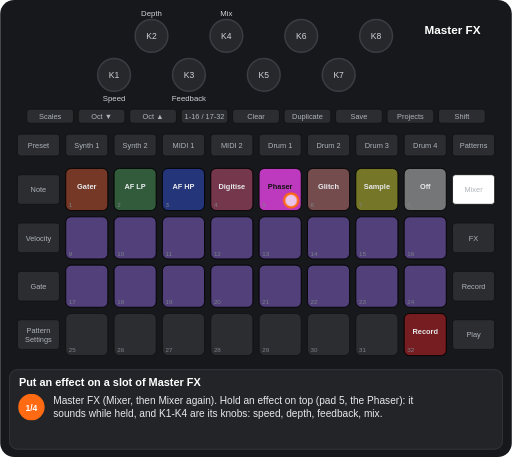
t = 0.00 s
t = 1.80 s: frame unchanged from t = 0.00 s, image omitted
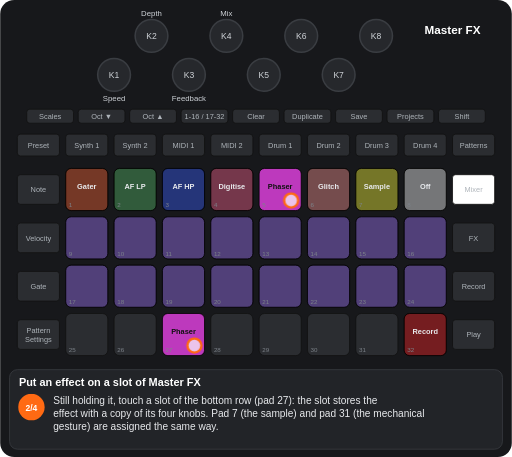
t = 2.96 s
t = 4.65 s: frame unchanged from t = 2.96 s, image omitted
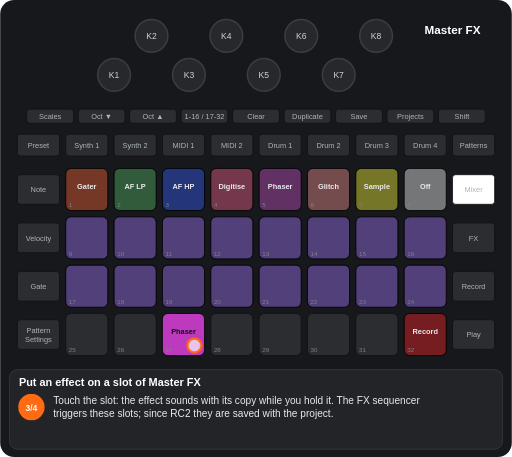
t = 6.06 s
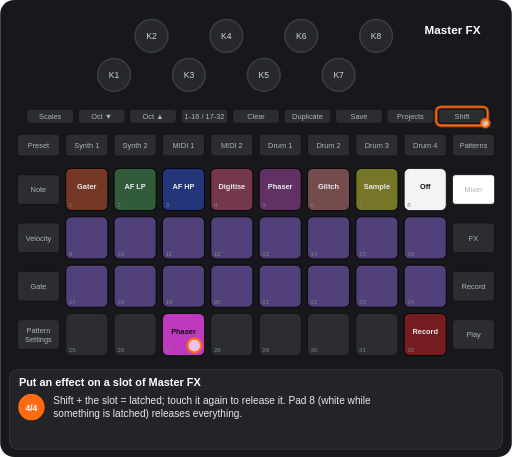
t = 7.75 s

The animated SVG that drew these frames (rendered in a browser with its animation timeline set to each time). Animation: 10 CSS @keyframes rules; one cycle of 9.30 s, repeats indefinitely.

<svg xmlns="http://www.w3.org/2000/svg" viewBox="0 0 656 586" width="656" height="586" font-family="Arial, Helvetica, sans-serif" role="img" aria-label="Put an effect on a slot of Master FX"><title>Put an effect on a slot of Master FX</title><style>.kb{fill:#26282c;stroke:#3a3d42;stroke-width:2}.kt{font-size:11px;fill:#cfd3d8;text-anchor:middle}.u{fill:#2b2d31;stroke:#111}.bt{font-size:9.5px;fill:#aeb4ba;text-anchor:middle}.pn{font-size:8px;fill:#7d838a}.pl{font-size:9.5px;font-weight:bold;text-anchor:middle}.kl{font-size:10px;fill:#cfd3d8;text-anchor:middle}.fg{fill:#fff;fill-opacity:.7;stroke:#ff6a13;stroke-width:3}.fo{fill:none;stroke:#ff6a13;stroke-width:3}.ta{fill:none;stroke:#ff6a13;stroke-width:3}.vw{font-size:15px;font-weight:bold;fill:#fff;text-anchor:middle}.ti{font-size:14px;font-weight:bold;fill:#fff}.cp{font-size:13px;fill:#e8eaed}.sn{font-size:11px;font-weight:bold;fill:#fff;text-anchor:middle}.b{animation:b .6s step-end infinite}@keyframes b{0%{opacity:1}50%{opacity:0}100%{opacity:0}}.v{animation:v 1.2s ease-in-out infinite}@keyframes v{0%{opacity:1}50%{opacity:.3}100%{opacity:1}}.g0{animation:kg0 9298ms step-end infinite}@keyframes kg0{0%{opacity:1}52.646%{opacity:0}100%{opacity:0}}.g1{animation:kg1 9298ms step-end infinite}@keyframes kg1{0%{opacity:1}77.726%{opacity:0}100%{opacity:0}}.g2{animation:kg2 9298ms step-end infinite;opacity:0}@keyframes kg2{0%{opacity:0}25.758%{opacity:1}100%{opacity:1}}.g3{animation:kg3 9298ms step-end infinite;opacity:0}@keyframes kg3{0%{opacity:0}52.646%{opacity:1}100%{opacity:1}}.g4{animation:kg4 9298ms step-end infinite;opacity:0}@keyframes kg4{0%{opacity:0}77.726%{opacity:1}100%{opacity:1}}.g5{animation:kg5 9298ms step-end infinite}@keyframes kg5{0%{opacity:1}25.758%{opacity:0}100%{opacity:0}}.g6{animation:kg6 9298ms step-end infinite;opacity:0}@keyframes kg6{0%{opacity:0}25.758%{opacity:1}52.646%{opacity:0}100%{opacity:0}}.g7{animation:kg7 9298ms step-end infinite;opacity:0}@keyframes kg7{0%{opacity:0}52.646%{opacity:1}77.726%{opacity:0}100%{opacity:0}}</style><rect width="656" height="586" rx="18" fill="#17181b"/><circle cx="146" cy="96" r="21" class="kb"/><text x="146" y="100" class="kt">K1</text><circle cx="194" cy="46" r="21" class="kb"/><text x="194" y="50" class="kt">K2</text><circle cx="242" cy="96" r="21" class="kb"/><text x="242" y="100" class="kt">K3</text><circle cx="290" cy="46" r="21" class="kb"/><text x="290" y="50" class="kt">K4</text><circle cx="338" cy="96" r="21" class="kb"/><text x="338" y="100" class="kt">K5</text><circle cx="386" cy="46" r="21" class="kb"/><text x="386" y="50" class="kt">K6</text><circle cx="434" cy="96" r="21" class="kb"/><text x="434" y="100" class="kt">K7</text><circle cx="482" cy="46" r="21" class="kb"/><text x="482" y="50" class="kt">K8</text><rect x="34" y="140" width="60" height="18" rx="4" class="u"/><text x="64" y="152.5" class="bt">Scales</text><rect x="100" y="140" width="60" height="18" rx="4" class="u"/><text x="130" y="152.5" class="bt">Oct ▼</text><rect x="166" y="140" width="60" height="18" rx="4" class="u"/><text x="196" y="152.5" class="bt">Oct ▲</text><rect x="232" y="140" width="60" height="18" rx="4" class="u"/><text x="262" y="152.5" class="bt">1-16 / 17-32</text><rect x="298" y="140" width="60" height="18" rx="4" class="u"/><text x="328" y="152.5" class="bt">Clear</text><rect x="364" y="140" width="60" height="18" rx="4" class="u"/><text x="394" y="152.5" class="bt">Duplicate</text><rect x="430" y="140" width="60" height="18" rx="4" class="u"/><text x="460" y="152.5" class="bt">Save</text><rect x="496" y="140" width="60" height="18" rx="4" class="u"/><text x="526" y="152.5" class="bt">Projects</text><rect x="562" y="140" width="60" height="18" rx="4" class="u"/><text x="592" y="152.5" class="bt">Shift</text><rect x="22" y="172" width="54" height="28" rx="4" class="u"/><text x="49" y="189.5" class="bt">Preset</text><rect x="84" y="172" width="54" height="28" rx="4" class="u"/><text x="111" y="189.5" class="bt">Synth 1</text><rect x="146" y="172" width="54" height="28" rx="4" class="u"/><text x="173" y="189.5" class="bt">Synth 2</text><rect x="208" y="172" width="54" height="28" rx="4" class="u"/><text x="235" y="189.5" class="bt">MIDI 1</text><rect x="270" y="172" width="54" height="28" rx="4" class="u"/><text x="297" y="189.5" class="bt">MIDI 2</text><rect x="332" y="172" width="54" height="28" rx="4" class="u"/><text x="359" y="189.5" class="bt">Drum 1</text><rect x="394" y="172" width="54" height="28" rx="4" class="u"/><text x="421" y="189.5" class="bt">Drum 2</text><rect x="456" y="172" width="54" height="28" rx="4" class="u"/><text x="483" y="189.5" class="bt">Drum 3</text><rect x="518" y="172" width="54" height="28" rx="4" class="u"/><text x="545" y="189.5" class="bt">Drum 4</text><rect x="580" y="172" width="54" height="28" rx="4" class="u"/><text x="607" y="189.5" class="bt">Patterns</text><rect x="22" y="224" width="54" height="38" rx="4" class="u"/><text x="49" y="246.5" class="bt">Note</text><rect x="580" y="224" width="54" height="38" rx="4" class="u"/><text x="607" y="246.5" class="bt">Mixer</text><rect x="22" y="286" width="54" height="38" rx="4" class="u"/><text x="49" y="308.5" class="bt">Velocity</text><rect x="580" y="286" width="54" height="38" rx="4" class="u"/><text x="607" y="308.5" class="bt">FX</text><rect x="22" y="348" width="54" height="38" rx="4" class="u"/><text x="49" y="370.5" class="bt">Gate</text><rect x="580" y="348" width="54" height="38" rx="4" class="u"/><text x="607" y="370.5" class="bt">Record</text><rect x="22" y="410" width="54" height="38" rx="4" class="u"/><text x="49" y="427" class="bt">Pattern</text><text x="49" y="438" class="bt">Settings</text><rect x="580" y="410" width="54" height="38" rx="4" class="u"/><text x="607" y="432.5" class="bt">Play</text><rect x="84" y="216" width="54" height="54" rx="7" class="u"/><rect x="146" y="216" width="54" height="54" rx="7" class="u"/><rect x="208" y="216" width="54" height="54" rx="7" class="u"/><rect x="270" y="216" width="54" height="54" rx="7" class="u"/><rect x="332" y="216" width="54" height="54" rx="7" class="u"/><rect x="394" y="216" width="54" height="54" rx="7" class="u"/><rect x="456" y="216" width="54" height="54" rx="7" class="u"/><rect x="518" y="216" width="54" height="54" rx="7" class="u"/><rect x="84" y="278" width="54" height="54" rx="7" class="u"/><rect x="146" y="278" width="54" height="54" rx="7" class="u"/><rect x="208" y="278" width="54" height="54" rx="7" class="u"/><rect x="270" y="278" width="54" height="54" rx="7" class="u"/><rect x="332" y="278" width="54" height="54" rx="7" class="u"/><rect x="394" y="278" width="54" height="54" rx="7" class="u"/><rect x="456" y="278" width="54" height="54" rx="7" class="u"/><rect x="518" y="278" width="54" height="54" rx="7" class="u"/><rect x="84" y="340" width="54" height="54" rx="7" class="u"/><rect x="146" y="340" width="54" height="54" rx="7" class="u"/><rect x="208" y="340" width="54" height="54" rx="7" class="u"/><rect x="270" y="340" width="54" height="54" rx="7" class="u"/><rect x="332" y="340" width="54" height="54" rx="7" class="u"/><rect x="394" y="340" width="54" height="54" rx="7" class="u"/><rect x="456" y="340" width="54" height="54" rx="7" class="u"/><rect x="518" y="340" width="54" height="54" rx="7" class="u"/><rect x="84" y="402" width="54" height="54" rx="7" class="u"/><rect x="146" y="402" width="54" height="54" rx="7" class="u"/><rect x="208" y="402" width="54" height="54" rx="7" class="u"/><rect x="270" y="402" width="54" height="54" rx="7" class="u"/><rect x="332" y="402" width="54" height="54" rx="7" class="u"/><rect x="394" y="402" width="54" height="54" rx="7" class="u"/><rect x="456" y="402" width="54" height="54" rx="7" class="u"/><rect x="518" y="402" width="54" height="54" rx="7" class="u"/><rect x="84" y="216" width="54" height="54" rx="7" fill="#ff4e13" fill-opacity="0.35" stroke="#000"/><text x="111" y="242" class="pl" fill="#e8eaed">Gater</text><rect x="146" y="216" width="54" height="54" rx="7" fill="#3db24f" fill-opacity="0.35" stroke="#000"/><text x="173" y="242" class="pl" fill="#e8eaed">AF LP</text><rect x="208" y="216" width="54" height="54" rx="7" fill="#1a47ff" fill-opacity="0.35" stroke="#000"/><text x="235" y="242" class="pl" fill="#e8eaed">AF HP</text><rect x="270" y="216" width="54" height="54" rx="7" fill="#ff4c7b" fill-opacity="0.35" stroke="#000"/><text x="297" y="242" class="pl" fill="#e8eaed">Digitise</text><rect x="394" y="216" width="54" height="54" rx="7" fill="#ff8682" fill-opacity="0.35" stroke="#000"/><text x="421" y="242" class="pl" fill="#e8eaed">Glitch</text><rect x="456" y="216" width="54" height="54" rx="7" fill="#ffff19" fill-opacity="0.35" stroke="#000"/><text x="483" y="242" class="pl" fill="#e8eaed">Sample</text><rect x="84" y="278" width="54" height="54" rx="7" fill="#9865ff" fill-opacity="0.35" stroke="#000"/><rect x="146" y="278" width="54" height="54" rx="7" fill="#9865ff" fill-opacity="0.35" stroke="#000"/><rect x="208" y="278" width="54" height="54" rx="7" fill="#9865ff" fill-opacity="0.35" stroke="#000"/><rect x="270" y="278" width="54" height="54" rx="7" fill="#9865ff" fill-opacity="0.35" stroke="#000"/><rect x="332" y="278" width="54" height="54" rx="7" fill="#9865ff" fill-opacity="0.35" stroke="#000"/><rect x="394" y="278" width="54" height="54" rx="7" fill="#9865ff" fill-opacity="0.35" stroke="#000"/><rect x="456" y="278" width="54" height="54" rx="7" fill="#9865ff" fill-opacity="0.35" stroke="#000"/><rect x="518" y="278" width="54" height="54" rx="7" fill="#9865ff" fill-opacity="0.35" stroke="#000"/><rect x="84" y="340" width="54" height="54" rx="7" fill="#9865ff" fill-opacity="0.35" stroke="#000"/><rect x="146" y="340" width="54" height="54" rx="7" fill="#9865ff" fill-opacity="0.35" stroke="#000"/><rect x="208" y="340" width="54" height="54" rx="7" fill="#9865ff" fill-opacity="0.35" stroke="#000"/><rect x="270" y="340" width="54" height="54" rx="7" fill="#9865ff" fill-opacity="0.35" stroke="#000"/><rect x="332" y="340" width="54" height="54" rx="7" fill="#9865ff" fill-opacity="0.35" stroke="#000"/><rect x="394" y="340" width="54" height="54" rx="7" fill="#9865ff" fill-opacity="0.35" stroke="#000"/><rect x="456" y="340" width="54" height="54" rx="7" fill="#9865ff" fill-opacity="0.35" stroke="#000"/><rect x="518" y="340" width="54" height="54" rx="7" fill="#9865ff" fill-opacity="0.35" stroke="#000"/><rect x="518" y="402" width="54" height="54" rx="7" fill="#ff0000" fill-opacity="0.35" stroke="#000"/><text x="545" y="428" class="pl" fill="#e8eaed">Record</text><g class="g0"><rect x="332" y="216" width="54" height="54" rx="7" fill="#c63ac6" fill-opacity="0.95" stroke="#000"/><text x="359" y="242" class="pl" fill="#111">Phaser</text></g><g class="g1"><rect x="518" y="216" width="54" height="54" rx="7" fill="#ffffff" fill-opacity="0.35" stroke="#000"/><text x="545" y="242" class="pl" fill="#e8eaed">Off</text></g><g class="g2"><rect x="208" y="402" width="54" height="54" rx="7" fill="#c63ac6" fill-opacity="0.95" stroke="#000"/><text x="235" y="428" class="pl" fill="#111">Phaser</text></g><g class="g3"><rect x="332" y="216" width="54" height="54" rx="7" fill="#c63ac6" fill-opacity="0.35" stroke="#000"/><text x="359" y="242" class="pl" fill="#e8eaed">Phaser</text></g><g class="g4"><rect x="518" y="216" width="54" height="54" rx="7" fill="#ffffff" fill-opacity="0.95" stroke="#000"/><text x="545" y="242" class="pl" fill="#111">Off</text></g><text x="88" y="266" class="pn">1</text><text x="150" y="266" class="pn">2</text><text x="212" y="266" class="pn">3</text><text x="274" y="266" class="pn">4</text><text x="336" y="266" class="pn">5</text><text x="398" y="266" class="pn">6</text><text x="460" y="266" class="pn">7</text><text x="522" y="266" class="pn">8</text><text x="88" y="328" class="pn">9</text><text x="150" y="328" class="pn">10</text><text x="212" y="328" class="pn">11</text><text x="274" y="328" class="pn">12</text><text x="336" y="328" class="pn">13</text><text x="398" y="328" class="pn">14</text><text x="460" y="328" class="pn">15</text><text x="522" y="328" class="pn">16</text><text x="88" y="390" class="pn">17</text><text x="150" y="390" class="pn">18</text><text x="212" y="390" class="pn">19</text><text x="274" y="390" class="pn">20</text><text x="336" y="390" class="pn">21</text><text x="398" y="390" class="pn">22</text><text x="460" y="390" class="pn">23</text><text x="522" y="390" class="pn">24</text><text x="88" y="452" class="pn">25</text><text x="150" y="452" class="pn">26</text><text x="212" y="452" class="pn">27</text><text x="274" y="452" class="pn">28</text><text x="336" y="452" class="pn">29</text><text x="398" y="452" class="pn">30</text><text x="460" y="452" class="pn">31</text><text x="522" y="452" class="pn">32</text><rect x="580" y="224" width="54" height="38" rx="4" fill="#ffffff" stroke="#111"/><text x="607" y="246.5" class="bt" fill="#111">Mixer</text><g class="g0"><text x="146" y="130" class="kl">Speed</text><text x="194" y="20" class="kl">Depth</text><text x="242" y="130" class="kl">Feedback</text><text x="290" y="20" class="kl">Mix</text></g><text x="580" y="44" class="vw">Master FX</text><g class="g0"><circle cx="373" cy="257" r="9" class="fg"/></g><g class="g2"><circle cx="249" cy="443" r="9" class="fg"/></g><g class="g4"><rect x="559" y="137" width="66" height="24" rx="6" class="fo"/><circle cx="622" cy="158" r="5" class="fg"/></g><rect x="12" y="474" width="632" height="102" rx="10" fill="#222428" stroke="#3a3d42"/><text x="24" y="495" class="ti">Put an effect on a slot of Master FX</text><g class="g5"><circle cx="40" cy="522" r="17" fill="#ff6a13"/><text x="40" y="526.5" class="sn">1/4</text><text x="68" y="518" class="cp">Master FX (Mixer, then Mixer again). Hold an effect on top (pad 5, the Phaser): it</text><text x="68" y="535" class="cp">sounds while held, and K1-K4 are its knobs: speed, depth, feedback, mix.</text></g><g class="g6"><circle cx="40" cy="522" r="17" fill="#ff6a13"/><text x="40" y="526.5" class="sn">2/4</text><text x="68" y="518" class="cp">Still holding it, touch a slot of the bottom row (pad 27): the slot stores the</text><text x="68" y="535" class="cp">effect with a copy of its four knobs. Pad 7 (the sample) and pad 31 (the mechanical</text><text x="68" y="552" class="cp">gesture) are assigned the same way.</text></g><g class="g7"><circle cx="40" cy="522" r="17" fill="#ff6a13"/><text x="40" y="526.5" class="sn">3/4</text><text x="68" y="518" class="cp">Touch the slot: the effect sounds with its copy while you hold it. The FX sequencer</text><text x="68" y="535" class="cp">triggers these slots; since RC2 they are saved with the project.</text></g><g class="g4"><circle cx="40" cy="522" r="17" fill="#ff6a13"/><text x="40" y="526.5" class="sn">4/4</text><text x="68" y="518" class="cp">Shift + the slot = latched; touch it again to release it. Pad 8 (white while</text><text x="68" y="535" class="cp">something is latched) releases everything.</text></g></svg>
